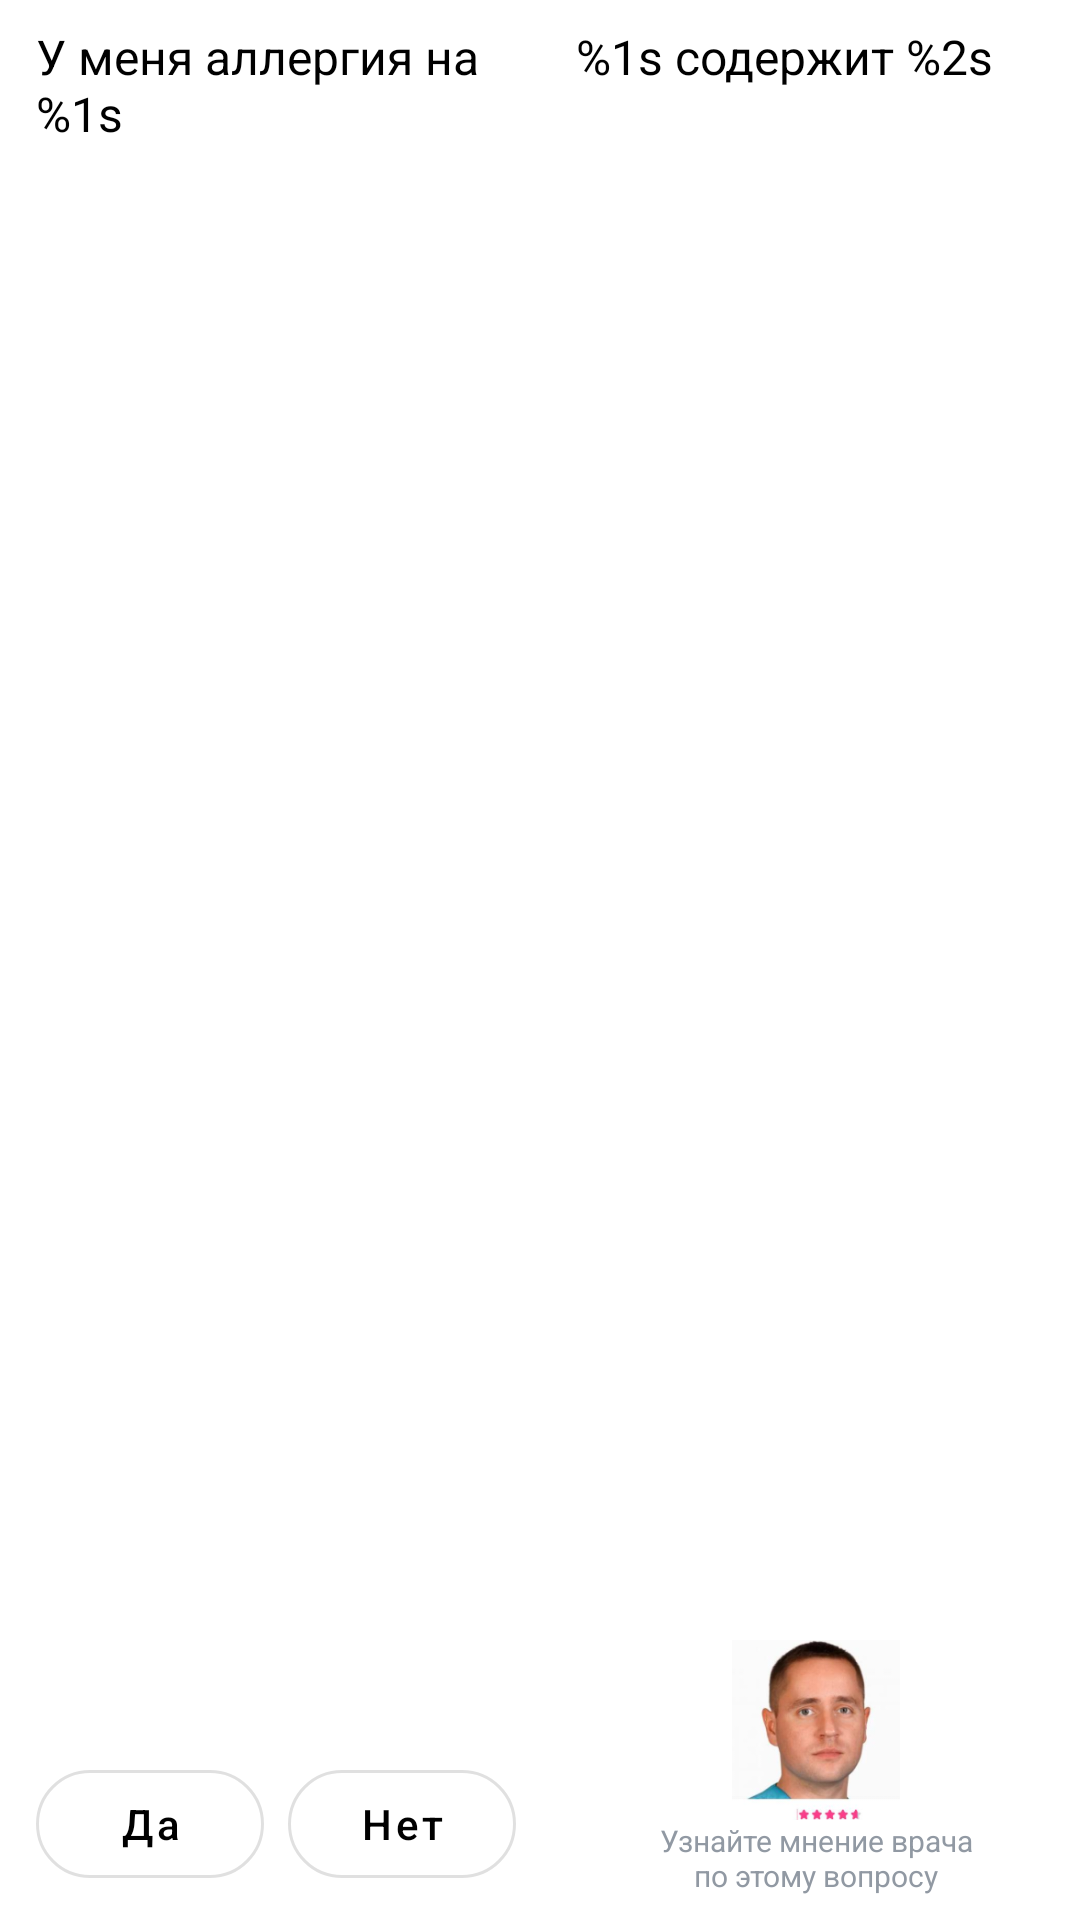

Produce the Android XML layout that renders to this screen, including the resource entries it uses.
<!-- AndroidManifest.xml: application theme Theme.AppMed -->
<!-- res/layout/alert_advice_block_item.xml -->
<?xml version="1.0" encoding="utf-8"?>
<LinearLayout
    xmlns:android="http://schemas.android.com/apk/res/android"
    xmlns:app="http://schemas.android.com/apk/res-auto"
    xmlns:tools="http://schemas.android.com/tools"
    android:layout_width="match_parent"
    android:layout_height="wrap_content"
    android:clipChildren="false"
    android:clipToPadding="false"
    android:minHeight="@dimen/base_advice_height"
    android:orientation="horizontal">

    <androidx.constraintlayout.widget.ConstraintLayout
        android:id="@+id/alertItem"
        android:layout_width="0px"
        android:layout_height="match_parent"
        android:layout_marginStart="4dp"
        android:layout_weight="1"
        android:background="@drawable/button_ripple"
        android:clickable="true"
        android:elevation="@dimen/base_elevation"
        android:padding="8dp"
        app:layout_constraintBottom_toBottomOf="parent"
        app:layout_constraintEnd_toEndOf="parent"
        app:layout_constraintStart_toEndOf="@id/personalItem"
        app:layout_constraintTop_toTopOf="parent">

        <TextView
            android:id="@+id/alertTitle"
            style="@style/HeaderText"
            android:layout_width="wrap_content"
            android:layout_height="wrap_content"
            android:text="@string/alert_title"
            app:layout_constraintStart_toStartOf="parent"
            app:layout_constraintTop_toTopOf="parent"
            tools:ignore="RtlHardcoded" />

        <com.google.android.material.button.MaterialButton
            android:id="@+id/buttonYes"
            style="@style/OutlineButton"
            android:layout_width="0px"
            android:layout_height="wrap_content"
            android:layout_marginEnd="8dp"
            android:text="@string/yes"
            app:layout_constraintBottom_toBottomOf="parent"
            app:layout_constraintEnd_toStartOf="@id/buttonNo"
            app:layout_constraintHorizontal_chainStyle="packed"
            app:layout_constraintStart_toStartOf="parent" />

        <com.google.android.material.button.MaterialButton
            android:id="@+id/buttonNo"
            style="@style/OutlineButton"
            android:layout_width="0px"
            android:layout_height="wrap_content"
            android:text="@string/no"
            app:layout_constraintBottom_toBottomOf="parent"
            app:layout_constraintEnd_toEndOf="parent"
            app:layout_constraintStart_toEndOf="@id/buttonYes" />
    </androidx.constraintlayout.widget.ConstraintLayout>

    <androidx.constraintlayout.widget.ConstraintLayout
        android:id="@+id/doctorsItem"
        android:layout_width="0px"
        android:layout_height="match_parent"
        android:layout_marginStart="4dp"
        android:layout_weight="1"
        android:background="@drawable/button_ripple"
        android:clickable="true"
        android:elevation="@dimen/base_elevation"
        android:padding="8dp"
        app:layout_constraintBottom_toBottomOf="parent"
        app:layout_constraintEnd_toEndOf="parent"
        app:layout_constraintStart_toEndOf="@id/personalItem"
        app:layout_constraintTop_toTopOf="parent">

        <TextView
            android:id="@+id/doctorsTitle"
            style="@style/HeaderText"
            android:layout_width="wrap_content"
            android:layout_height="wrap_content"
            android:text="@string/alert_drug_title"
            app:layout_constraintStart_toStartOf="parent"
            app:layout_constraintTop_toTopOf="parent"
            tools:ignore="RtlHardcoded" />

        <ImageView
            android:id="@+id/doctorImage"
            android:layout_width="60dp"
            android:layout_height="60dp"
            android:layout_marginTop="4dp"
            android:src="@drawable/image_doctor"
            app:layout_constraintBottom_toTopOf="@id/doctorTitle"
            app:layout_constraintEnd_toEndOf="parent"
            app:layout_constraintStart_toStartOf="parent"
            app:layout_constraintTop_toBottomOf="@id/doctorsTitle"
            app:layout_constraintVertical_bias="1.0" />

        <TextView
            android:id="@+id/doctorTitle"
            style="@style/TinyTextLight"
            android:layout_width="0px"
            android:layout_height="wrap_content"
            android:text="@string/alert_doctors"
            android:textAlignment="center"
            app:layout_constraintBottom_toBottomOf="parent"
            app:layout_constraintEnd_toEndOf="parent"
            app:layout_constraintStart_toStartOf="parent"
            tools:ignore="RtlHardcoded" />
    </androidx.constraintlayout.widget.ConstraintLayout>
</LinearLayout>
<!-- resources referenced by this layout -->
<resources>
  <dimen name="base_advice_height">150dp</dimen>
  <dimen name="base_elevation">8dp</dimen>
  <!-- drawable button_ripple (drawable) -->
  <?xml version="1.0" encoding="utf-8"?>
  <ripple xmlns:android="http://schemas.android.com/apk/res/android"
      android:color="@color/ripple_active">
  
      <item
          android:id="@android:id/mask"
          android:drawable="@drawable/rounded_bg" />
  
      <item android:drawable="@drawable/rounded_bg" />
  </ripple>
  <!-- drawable image_doctor: webp bitmap (drawable, 24400 bytes) -->
  <string name="alert_doctors">Узнайте мнение врача\nпо этому вопросу</string>
  <string name="alert_drug_title">%1s содержит %2s</string>
  <string name="alert_title">У меня аллергия на %1s</string>
  <string name="no">Нет</string>
  <string name="yes">Да</string>
  <style name="HeaderText">
          <item name="android:textSize">16sp</item>
          <item name="android:textColor">@color/black</item>
      </style>
  <style name="OutlineButton" parent="Widget.MaterialComponents.Button.OutlinedButton">
          <item name="android:textColor">@color/black</item>
          <item name="android:minWidth">0dp</item>
          <item name="android:textAllCaps">false</item>
          <item name="rippleColor">@color/ripple_active</item>
          <item name="shapeAppearanceOverlay">@style/MyShapeAppearance</item>
      </style>
  <style name="TinyTextLight">
          <item name="android:textSize">10sp</item>
          <item name="android:textColor">@color/text_secondary</item>
      </style>
  <style name="Theme.AppMed" parent="Theme.MaterialComponents.DayNight.NoActionBar">
          <item name="colorPrimary">@color/ripple_active</item>
          <item name="colorPrimaryVariant">@color/ripple_active</item>
          <item name="colorOnPrimary">@color/white</item>
          <item name="colorSecondary">@color/teal_200</item>
          <item name="colorSecondaryVariant">@color/teal_700</item>
          <item name="colorOnSecondary">@color/black</item>
          <item name="android:statusBarColor">@color/white</item>
          <item name="android:windowLightStatusBar">true</item>
          <item name="android:navigationBarColor">@color/white</item>
          <item name="android:windowLightNavigationBar">true</item>
      </style>
  <color name="ripple_active">#E0E0E0</color>
  <color name="black">#FF000000</color>
  <style name="MyShapeAppearance">
          <item name="cornerFamilyTopLeft">rounded</item>
          <item name="cornerFamilyBottomLeft">rounded</item>
          <item name="cornerFamilyTopRight">rounded</item>
          <item name="cornerFamilyBottomRight">rounded</item>
          <item name="cornerSize">40dp</item>
      </style>
  <color name="text_secondary">#9199A3</color>
  <color name="white">#FFFFFFFF</color>
  <color name="teal_200">#FF03DAC5</color>
  <color name="teal_700">#FF018786</color>
</resources>
